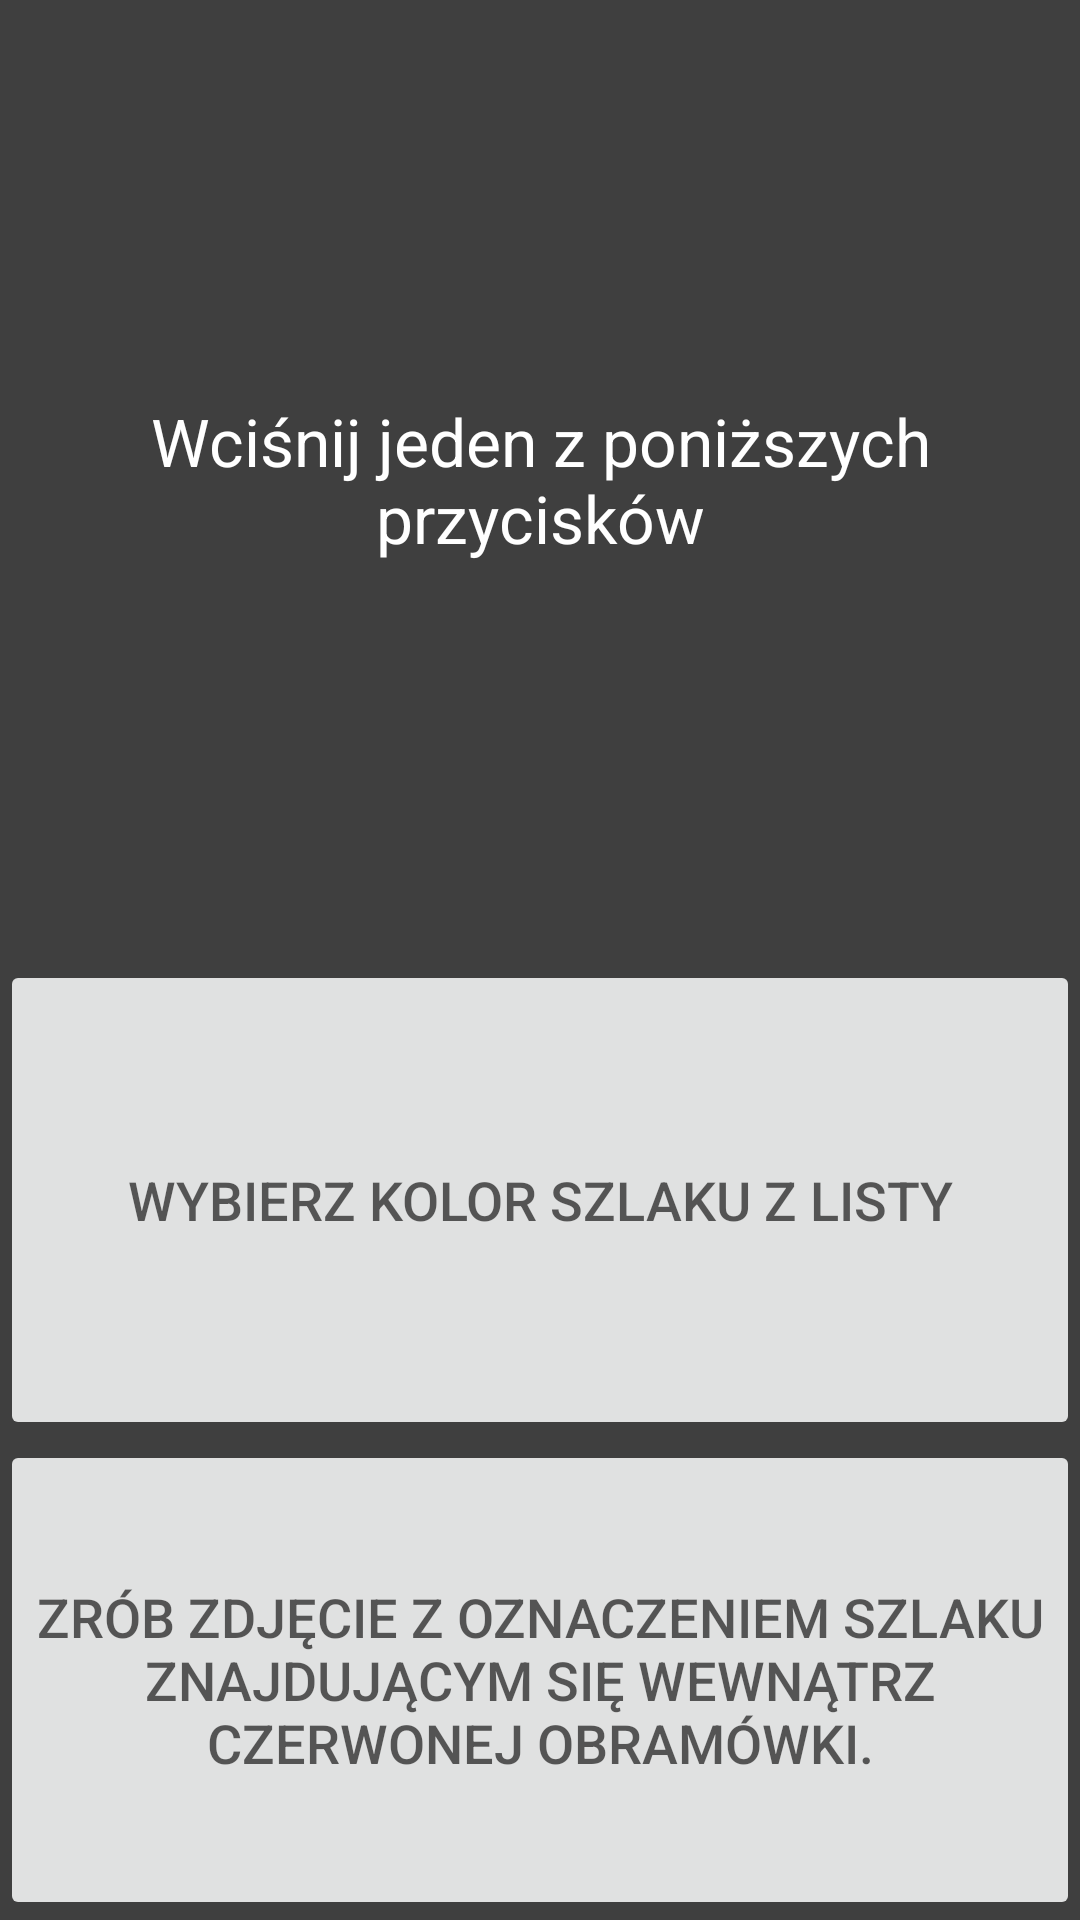

Here is an Android app screen rendered from its layout file. Give the layout XML and the strings, colors and styles it references.
<!-- AndroidManifest.xml: application theme Theme.Dyplomowy -->
<!-- res/layout/activity_launcher.xml -->
<?xml version="1.0" encoding="utf-8"?>
<LinearLayout xmlns:android="http://schemas.android.com/apk/res/android"
    xmlns:tools="http://schemas.android.com/tools"
    android:layout_width="match_parent"
    android:layout_height="match_parent"
    android:orientation="vertical"
    android:weightSum="100"
    tools:context="com.example.dyplomowy.FinalActivity">

    <RelativeLayout
        android:layout_width="match_parent"
        android:layout_height="0dp"
        android:layout_weight="50"
        android:background="@color/black"
        android:alpha="0.75">

        <TextView
            android:layout_width="match_parent"
            android:layout_height="wrap_content"
            android:layout_centerInParent="true"
            android:gravity="center"
            android:text="@string/info"
            android:textColor="@color/white"
            android:textSize="22sp" />

    </RelativeLayout>

    <RelativeLayout
        android:layout_width="match_parent"
        android:layout_height="0dp"
        android:layout_weight="25"
        android:background="@color/black"
        android:alpha="0.75">

        <Button
            android:id="@+id/showList"
            android:layout_width="match_parent"
            android:layout_height="match_parent"
            android:layout_centerInParent="true"
            android:text="@string/infoLista"
            android:textSize="18sp" />

    </RelativeLayout>

    <RelativeLayout
        android:layout_width="match_parent"
        android:layout_height="0dp"
        android:layout_weight="25"
        android:background="@color/black"
        android:alpha="0.75">

        <Button
            android:id="@+id/startCamera"
            android:layout_width="match_parent"
            android:layout_height="match_parent"
            android:layout_centerInParent="true"
            android:textSize="18sp"
            android:text="@string/infoPhoto" />


    </RelativeLayout>

</LinearLayout>
<!-- resources referenced by this layout -->
<resources>
  <color name="black">#FF000000</color>
  <color name="white">#FFFFFFFF</color>
  <string name="info">Wciśnij jeden z poniższych przycisków</string>
  <string name="infoLista">Wybierz kolor szlaku z listy</string>
  <string name="infoPhoto">Zrób zdjęcie z oznaczeniem szlaku znajdującym się wewnątrz czerwonej obramówki.</string>
  <style name="Theme.Dyplomowy" parent="Theme.MaterialComponents.DayNight.DarkActionBar">
          
          <item name="colorPrimary">@color/purple_500</item>
          <item name="colorPrimaryVariant">@color/purple_700</item>
          <item name="colorOnPrimary">@color/white</item>
          
          <item name="colorSecondary">@color/teal_200</item>
          <item name="colorSecondaryVariant">@color/teal_700</item>
          <item name="colorOnSecondary">@color/black</item>
          
          <item name="android:statusBarColor" tools:targetApi="l">?attr/colorPrimaryVariant</item>
          
      </style>
  <color name="purple_500">#FF6200EE</color>
  <color name="purple_700">#FF3700B3</color>
  <color name="teal_200">#FF03DAC5</color>
  <color name="teal_700">#FF018786</color>
</resources>
